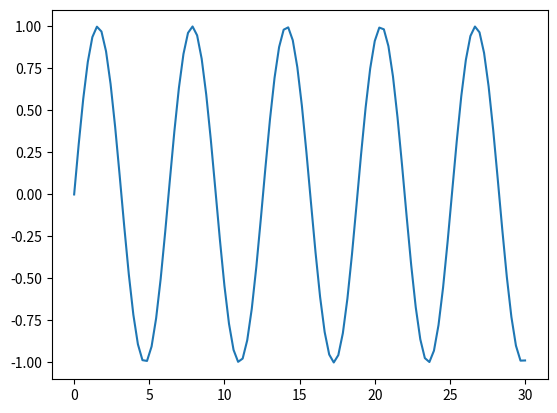

Write the Python code that produced this figure.
import matplotlib.pyplot as plt
import matplotlib as mpl
import numpy as np

x = np.linspace(0, 30, 100)  # Create a list of evenly-spaced numbers over the range
plt.plot(x, np.sin(x))       # Plot the sine of each x point
plt.show()                   # Display the plo